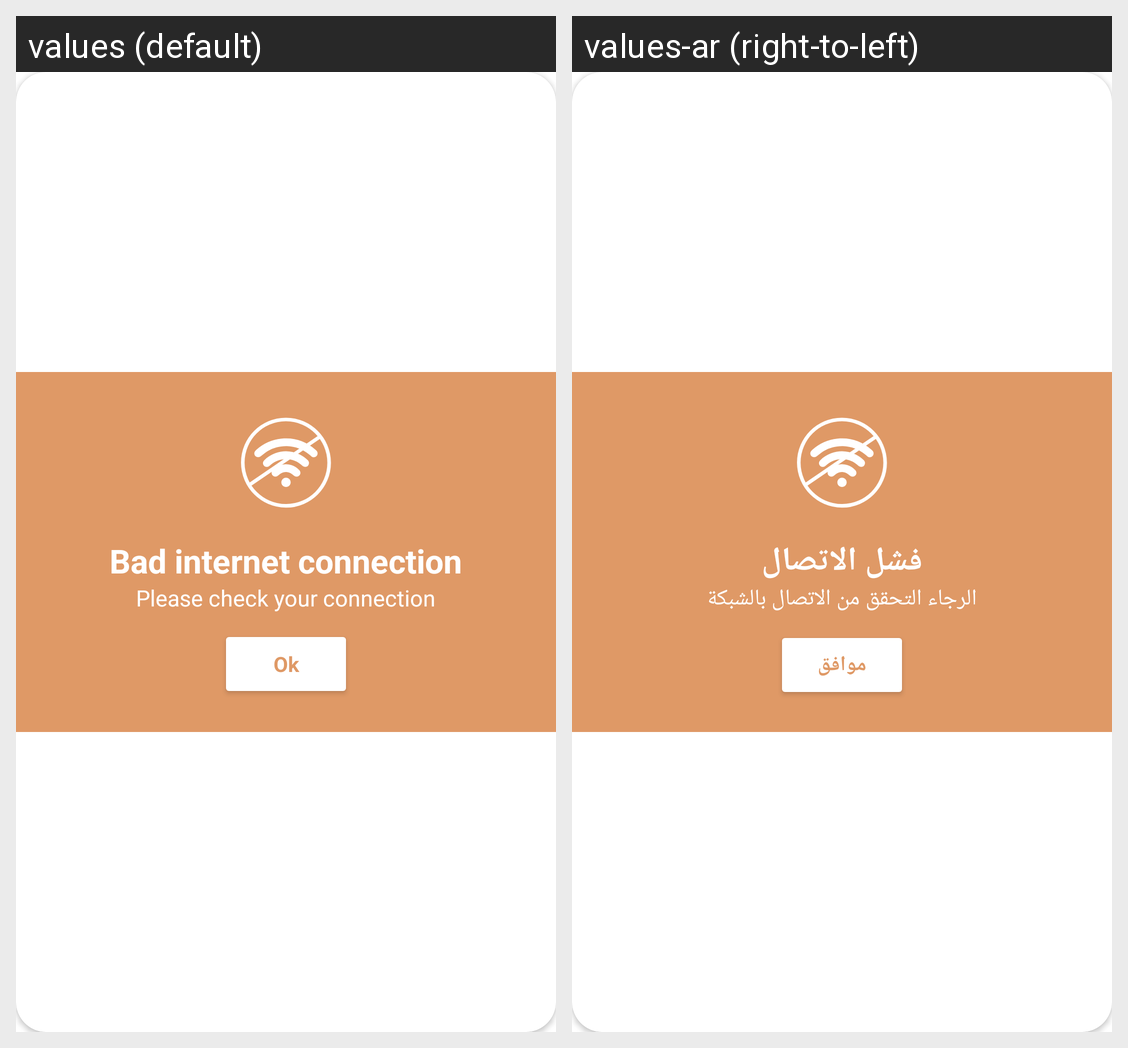

Translations of the strings shown on this Android screen, per locale in the grid:
Android screen res/layout/no_wifi_dialog.xml rendered under 2 locales, left to right: values (default), values-ar (right-to-left). Device: Nexus 5 (rendered at 1080×1920; each locale shown at half size, 540×960, under a caption strip naming it); theme Theme.GoRead_library.
Strings drawn on this screen, with the default value and each locale's value (text and hints the layout hard-codes, and strings that could not be matched under every locale, appear in the picture but are not listed):

bad_internet_connection
  values: Bad internet connection
  values-ar: فشل الاتصال

please_check_your_connection
  values: Please check your connection
  values-ar: الرجاء التحقق من الاتصال بالشبكة

ok
  values: Ok
  values-ar: موافق
